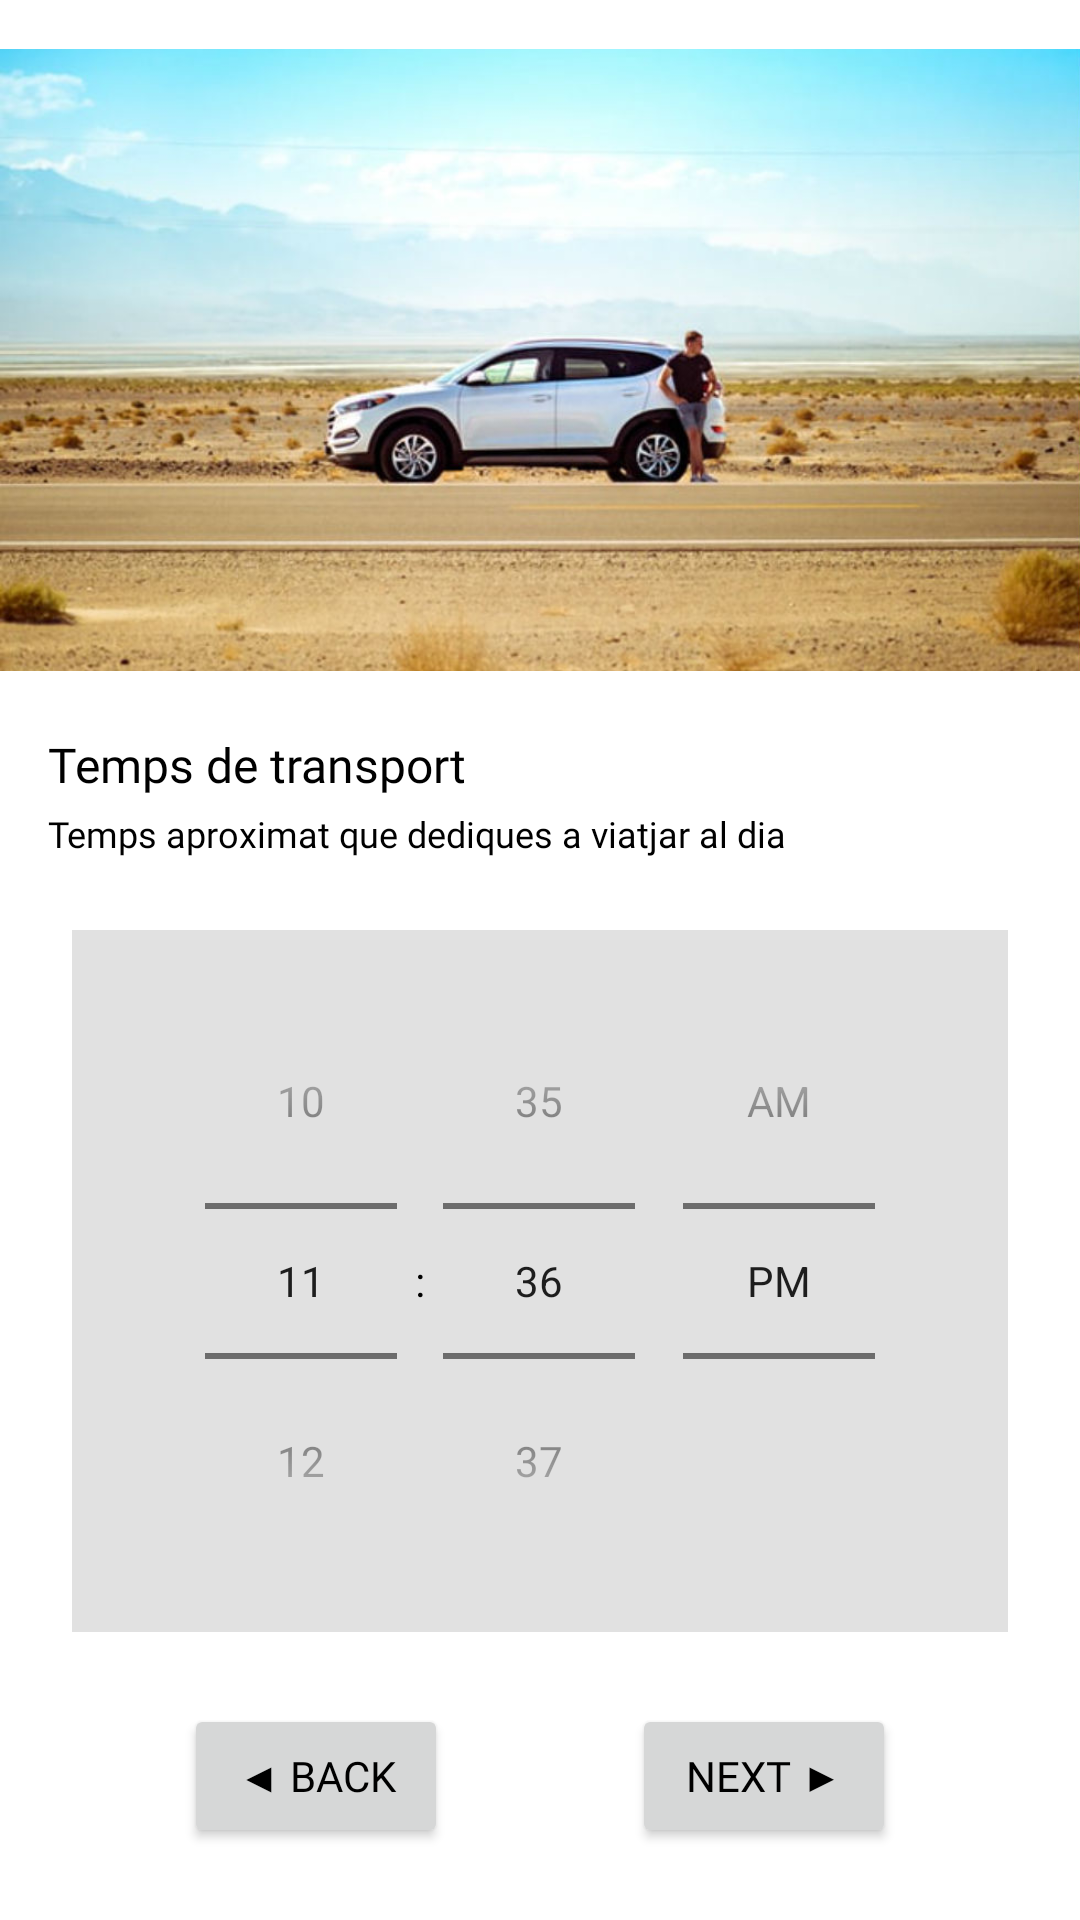

Reconstruct the res/layout file that produces this screen, plus the resources it refers to.
<!-- AndroidManifest.xml: application theme Theme.Recolifter -->
<!-- res/layout/fragment_transport_time_picker.xml -->
<?xml version="1.0" encoding="utf-8"?>
<androidx.constraintlayout.widget.ConstraintLayout xmlns:android="http://schemas.android.com/apk/res/android"
    xmlns:app="http://schemas.android.com/apk/res-auto"
    xmlns:tools="http://schemas.android.com/tools"
    android:layout_width="match_parent"
    android:layout_height="match_parent"
    tools:context=".ui.questionnaire.TransportTimePickerFragment">


    <LinearLayout
        android:id="@+id/image_text_transport_time_picker"
        android:layout_width="0dp"
        android:layout_height="wrap_content"
        android:gravity="top"
        android:orientation="vertical"
        app:layout_constraintEnd_toEndOf="parent"
        app:layout_constraintStart_toStartOf="parent"
        app:layout_constraintTop_toTopOf="parent">

        <ImageView
            android:id="@+id/im_transport_time_picker"
            android:layout_width="wrap_content"
            android:layout_height="240dp"
            android:src="@drawable/im_transport_time_picker" />
        
        <TextView
            android:id="@+id/title_transport_time_picker"
            style="@style/questionnaireTitle"
            android:layout_width="wrap_content"
            android:layout_height="match_parent"
            android:text="@string/title_transport_time" />
        
        <TextView
            android:id="@+id/text_transport_time_picker"
            style="@style/questionnaireDescription"
            android:layout_width="wrap_content"
            android:layout_height="match_parent"
            android:text="@string/description_transport_time" />
    </LinearLayout>

    <LinearLayout
        android:id="@+id/button_pick_time"
        style="@style/backgroundGreyQuestionnaire"
        android:layout_width="0dp"
        android:layout_height="0dp"
        android:orientation="vertical"
        app:layout_constraintBottom_toTopOf="@+id/button_transport_time_picker"
        app:layout_constraintEnd_toEndOf="parent"
        app:layout_constraintStart_toStartOf="parent"
        app:layout_constraintTop_toBottomOf="@id/image_text_transport_time_picker">

        <TimePicker
            android:id="@+id/time_picker_transport"
            android:layout_width="wrap_content"
            android:layout_height="wrap_content"
            android:timePickerMode="spinner" />


    </LinearLayout>


    
    <androidx.constraintlayout.widget.ConstraintLayout
        android:id="@+id/button_transport_time_picker"
        android:layout_width="0dp"
        android:layout_height="wrap_content"
        android:layout_marginBottom="24dp"
        app:layout_constraintBottom_toBottomOf="parent"
        app:layout_constraintEnd_toEndOf="parent"
        app:layout_constraintStart_toStartOf="parent">

        <Button
            android:id="@+id/bt_back_transport_time_picker"
            android:layout_width="wrap_content"
            android:layout_height="wrap_content"
            android:text="@string/button_back"
            app:layout_constraintEnd_toStartOf="@+id/bt_next_transport_time_picker"
            app:layout_constraintHorizontal_bias="0.5"
            app:layout_constraintStart_toStartOf="parent"
            app:layout_constraintTop_toTopOf="parent" />

        <Button
            android:id="@+id/bt_next_transport_time_picker"
            android:layout_width="wrap_content"
            android:layout_height="wrap_content"
            android:text="@string/button_next"
            app:layout_constraintEnd_toEndOf="parent"
            app:layout_constraintHorizontal_bias="0.5"
            app:layout_constraintStart_toEndOf="@+id/bt_back_transport_time_picker"
            app:layout_constraintTop_toTopOf="parent" />
    </androidx.constraintlayout.widget.ConstraintLayout>

</androidx.constraintlayout.widget.ConstraintLayout>
<!-- resources referenced by this layout -->
<resources>
  <!-- drawable im_transport_time_picker: png bitmap (drawable, 863199 bytes) -->
  <string name="button_back">◀ Back</string>
  <string name="button_next">Next ▶</string>
  <string name="description_transport_time">Temps aproximat que dediques a viatjar al dia</string>
  <string name="title_transport_time">Temps de transport</string>
  <style name="backgroundGreyQuestionnaire">
          <item name="android:background">@drawable/rectangle_questionnaire_grey</item>
          <item name="android:layout_margin">24dp</item>
          <item name="android:gravity">center</item>
      </style>
  <style name="questionnaireDescription">
          <item name="android:textSize">@dimen/text_size_xxsmall</item>
          <item name="android:textColor">@color/black</item>
          <item name="android:fontFamily">@font/sfprodisplayregular</item>
          <item name="android:layout_marginStart">@dimen/ui_margin_xnormal</item>
          <item name="android:layout_marginTop">@dimen/ui_margin_xmicro</item>
      </style>
  <style name="questionnaireTitle">
          <item name="android:textColor">@color/black</item>
          <item name="android:textSize">@dimen/text_size_xxnormal</item>
          <item name="android:fontFamily">@font/sfprodisplayregular</item>
          <item name="android:layout_marginStart">@dimen/ui_margin_xnormal</item>
          <item name="android:layout_marginTop">@dimen/ui_margin_xmicro</item>
      </style>
  <style name="Theme.Recolifter" parent="Theme.MaterialComponents.DayNight.DarkActionBar">
          
  
          <item name="colorPrimary">@color/primaryColor</item>
          <item name="colorPrimaryVariant">@color/primaryDarkColor</item>
          <item name="colorAccent">@color/primaryLightColor</item>
          <item name="colorOnPrimary">@color/primaryTextColor</item>
  
          <item name="colorSecondary">@color/secondaryColor</item>
          <item name="colorSecondaryVariant">@color/secondaryDarkColor</item>
          <item name="colorOnSecondary">@color/secondaryTextColor</item>
          
  
          <item name="textInputStyle">@style/Widget.MaterialComponents.TextInputLayout.OutlinedBox</item>
          <item name="fontFamily">@font/sfprodisplayregular</item>
          <item name="android:textColor">@color/black</item>
  
      </style>
  <!-- drawable rectangle_questionnaire_grey (drawable) -->
  <?xml version="1.0" encoding="utf-8"?>
  <selector xmlns:android="http://schemas.android.com/apk/res/android">
      <item>
          <shape android:shape="rectangle">
              <solid android:color="@color/grey"/>
              <corners android:radius="0dp"/>
          </shape>
      </item>
  </selector>
  <dimen name="text_size_xxsmall">12sp</dimen>
  <color name="black">#FF000000</color>
  <dimen name="ui_margin_xnormal">16dp</dimen>
  <dimen name="ui_margin_xmicro">4dp</dimen>
  <dimen name="text_size_xxnormal">16sp</dimen>
  <color name="primaryColor">#0E7E72</color>
  <color name="primaryDarkColor">#004c40</color>
  <color name="primaryLightColor">#48a999</color>
  <color name="primaryTextColor">@color/white</color>
  <color name="secondaryColor">#48a999</color>
  <color name="secondaryDarkColor">#004c40</color>
  <color name="secondaryTextColor">@color/black</color>
  <color name="grey">#E1E1E1</color>
  <color name="white">#FFFFFFFF</color>
</resources>
